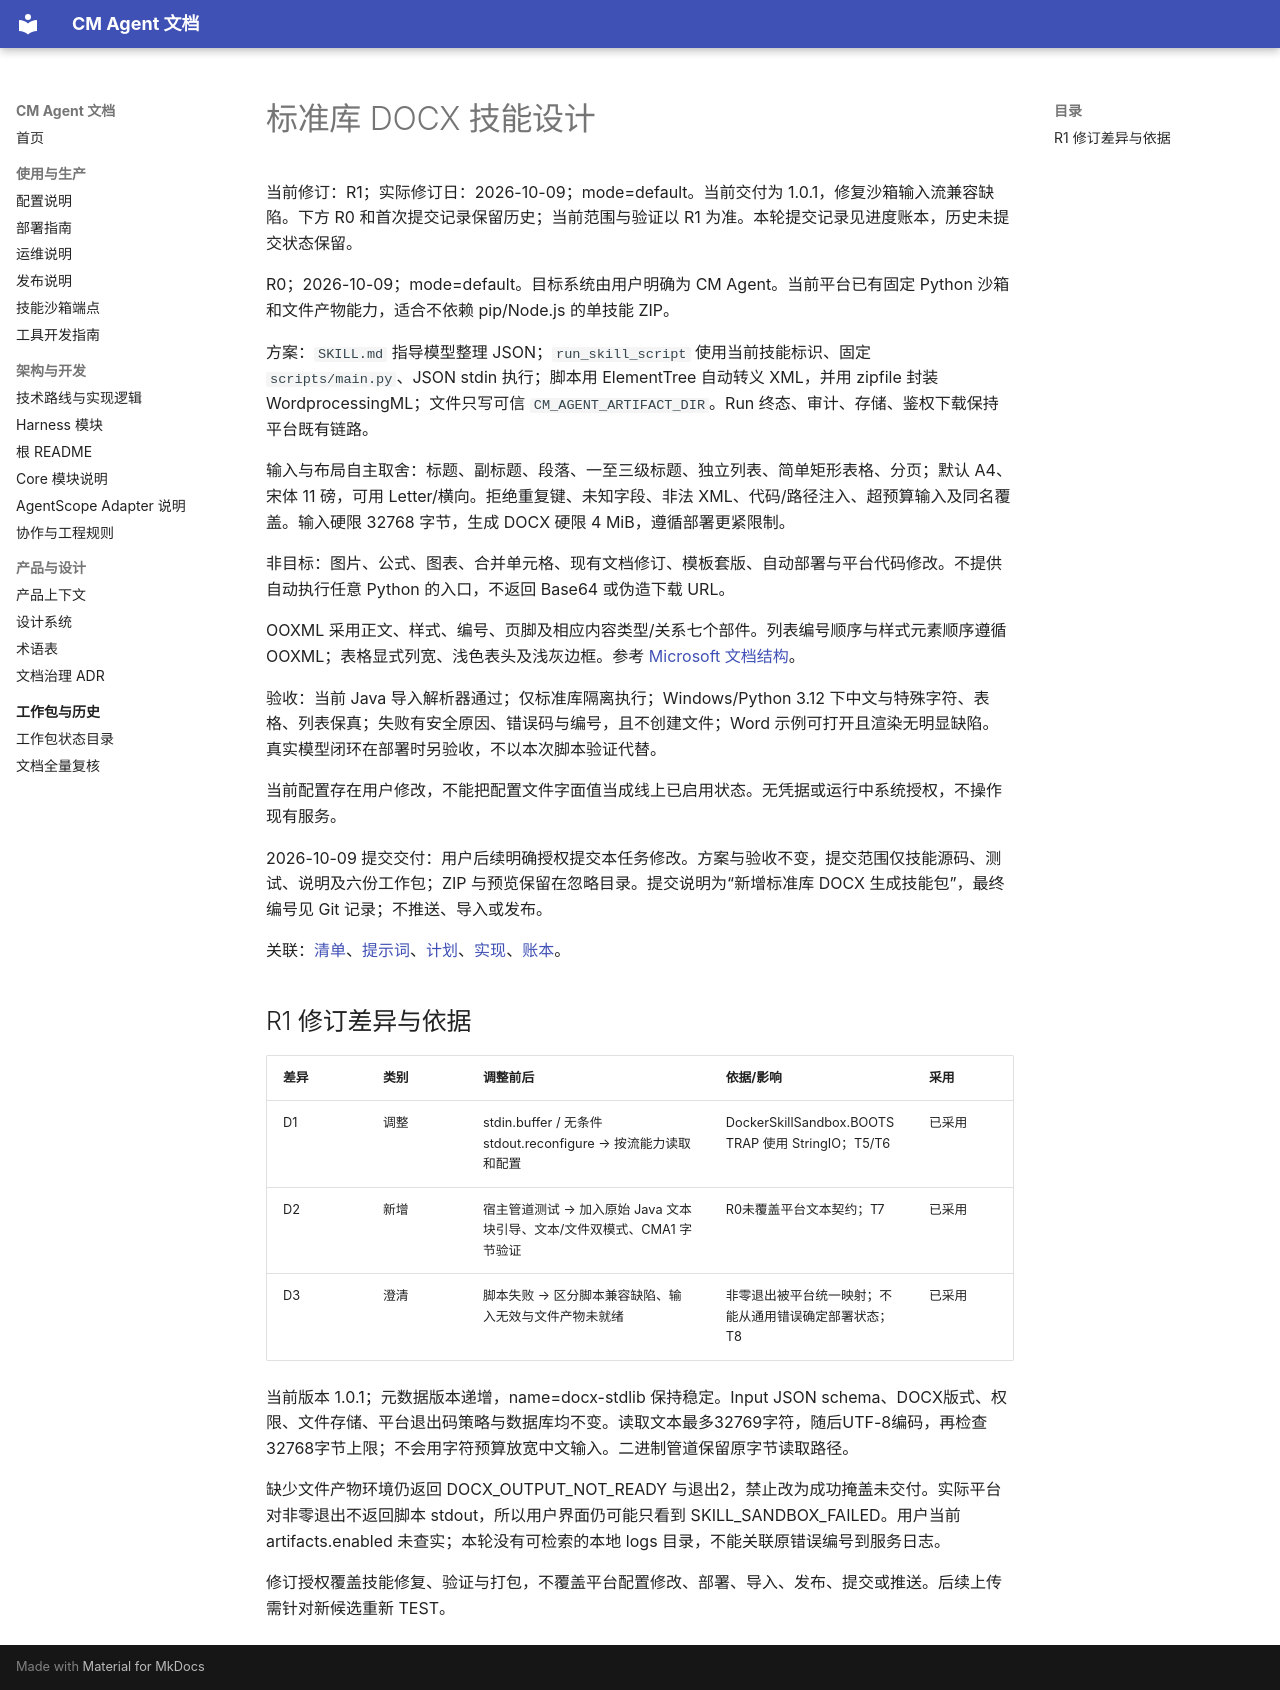

repository: cmming/cm-agent · page: superpowers/specs/2026-10-09-docx-stdlib-skill-design/index.html · generator: mkdocs

# 标准库 DOCX 技能设计

当前修订：R1；实际修订日：2026-10-09；mode=default。当前交付为 1.0.1，修复沙箱输入流兼容缺陷。下方 R0 和首次提交记录保留历史；当前范围与验证以 R1 为准。本轮提交记录见进度账本，历史未提交状态保留。

R0；2026-10-09；mode=default。目标系统由用户明确为 CM Agent。当前平台已有固定 Python 沙箱和文件产物能力，适合不依赖 pip/Node.js 的单技能 ZIP。

方案：`SKILL.md` 指导模型整理 JSON；`run_skill_script` 使用当前技能标识、固定 `scripts/main.py`、JSON stdin 执行；脚本用 ElementTree 自动转义 XML，并用 zipfile 封装 WordprocessingML；文件只写可信 `CM_AGENT_ARTIFACT_DIR`。Run 终态、审计、存储、鉴权下载保持平台既有链路。

输入与布局自主取舍：标题、副标题、段落、一至三级标题、独立列表、简单矩形表格、分页；默认 A4、宋体 11 磅，可用 Letter/横向。拒绝重复键、未知字段、非法 XML、代码/路径注入、超预算输入及同名覆盖。输入硬限 32768 字节，生成 DOCX 硬限 4 MiB，遵循部署更紧限制。

非目标：图片、公式、图表、合并单元格、现有文档修订、模板套版、自动部署与平台代码修改。不提供自动执行任意 Python 的入口，不返回 Base64 或伪造下载 URL。

OOXML 采用正文、样式、编号、页脚及相应内容类型/关系七个部件。列表编号顺序与样式元素顺序遵循 OOXML；表格显式列宽、浅色表头及浅灰边框。参考 [Microsoft 文档结构](https://learn.microsoft.com/en-us/office/open-xml/word/structure-of-a-wordprocessingml-document)。

验收：当前 Java 导入解析器通过；仅标准库隔离执行；Windows/Python 3.12 下中文与特殊字符、表格、列表保真；失败有安全原因、错误码与编号，且不创建文件；Word 示例可打开且渲染无明显缺陷。真实模型闭环在部署时另验收，不以本次脚本验证代替。

当前配置存在用户修改，不能把配置文件字面值当成线上已启用状态。无凭据或运行中系统授权，不操作现有服务。

2026-10-09 提交交付：用户后续明确授权提交本任务修改。方案与验收不变，提交范围仅技能源码、测试、说明及六份工作包；ZIP 与预览保留在忽略目录。提交说明为“新增标准库 DOCX 生成技能包”，最终编号见 Git 记录；不推送、导入或发布。

关联：[清单](../checklists/2026-10-09-docx-stdlib-skill-checklist.md)、[提示词](../prompts/2026-10-09-docx-stdlib-skill-prompt.md)、[计划](../plans/2026-10-09-docx-stdlib-skill.md)、[实现](../implementation/2026-10-09-docx-stdlib-skill-implementation-design.md)、[账本](../progress/2026-10-09-docx-stdlib-skill-ledger.md)。


## R1 修订差异与依据

| 差异 | 类别 | 调整前后 | 依据/影响 | 采用 |
|---|---|---|---|---|
| D1 | 调整 | stdin.buffer / 无条件 stdout.reconfigure → 按流能力读取和配置 | DockerSkillSandbox.BOOTSTRAP 使用 StringIO；T5/T6 | 已采用 |
| D2 | 新增 | 宿主管道测试 → 加入原始 Java 文本块引导、文本/文件双模式、CMA1 字节验证 | R0未覆盖平台文本契约；T7 | 已采用 |
| D3 | 澄清 | 脚本失败 → 区分脚本兼容缺陷、输入无效与文件产物未就绪 | 非零退出被平台统一映射；不能从通用错误确定部署状态；T8 | 已采用 |

当前版本 1.0.1；元数据版本递增，name=docx-stdlib 保持稳定。Input JSON schema、DOCX版式、权限、文件存储、平台退出码策略与数据库均不变。读取文本最多32769字符，随后UTF-8编码，再检查32768字节上限；不会用字符预算放宽中文输入。二进制管道保留原字节读取路径。

缺少文件产物环境仍返回 DOCX_OUTPUT_NOT_READY 与退出2，禁止改为成功掩盖未交付。实际平台对非零退出不返回脚本 stdout，所以用户界面仍可能只看到 SKILL_SANDBOX_FAILED。用户当前 artifacts.enabled 未查实；本轮没有可检索的本地 logs 目录，不能关联原错误编号到服务日志。

修订授权覆盖技能修复、验证与打包，不覆盖平台配置修改、部署、导入、发布、提交或推送。后续上传需针对新候选重新 TEST。
